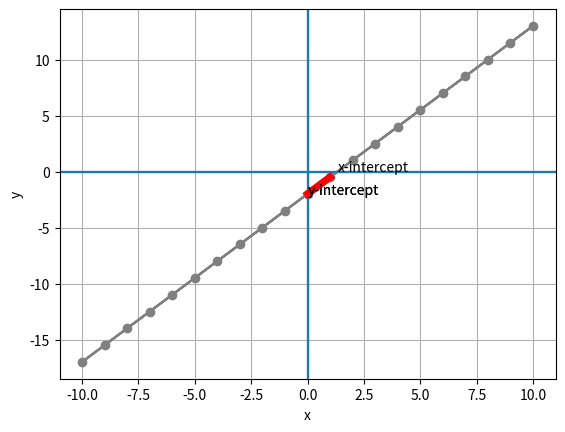

The matplotlib source for this figure:
import pandas as pd

# Create a dataframe with an x column containing values from -10 to 10
df = pd.DataFrame ({'x': range(-10, 11)})

# Add a y column by applying the solved equation to x
df['y'] = (3*df['x'] - 4) / 2

#Display the dataframe
df


from matplotlib import pyplot as plt

plt.plot(df.x, df.y, color="grey", marker = "o")
plt.xlabel('x')
plt.ylabel('y')
plt.grid()
plt.show()

plt.plot(df.x, df.y, color="grey")
plt.xlabel('x')
plt.ylabel('y')
plt.grid()

## add axis lines for 0,0
plt.axhline()
plt.axvline()
plt.show()

plt.plot(df.x, df.y, color="grey")
plt.xlabel('x')
plt.ylabel('y')
plt.grid()

## add axis lines for 0,0
plt.axhline()
plt.axvline()
plt.annotate('x-intercept',(1.333, 0))
plt.annotate('y-intercept',(0,-2))
plt.show()

plt.plot(df.x, df.y, color="grey")
plt.xlabel('x')
plt.ylabel('y')
plt.grid()
plt.axhline()
plt.axvline()

# set the slope
m = 1.5

# get the y-intercept
yInt = -2

# plot the slope from the y-intercept for 1x
mx = [0, 1]
my = [yInt, yInt + m]
plt.plot(mx,my, color='red', lw=5)

plt.show()



import pandas as pd
from matplotlib import pyplot as plt

# Create a dataframe with an x column containing values from -10 to 10
df = pd.DataFrame ({'x': range(-10, 11)})

# Define slope and y-intercept
m = 1.5
yInt = -2

# Add a y column by applying the slope-intercept equation to x
df['y'] = m*df['x'] + yInt

# Plot the line
from matplotlib import pyplot as plt

plt.plot(df.x, df.y, color="grey")
plt.xlabel('x')
plt.ylabel('y')
plt.grid()
plt.axhline()
plt.axvline()

# label the y-intercept
plt.annotate('y-intercept',(0,yInt))

# plot the slope from the y-intercept for 1x
mx = [0, 1]
my = [yInt, yInt + m]
plt.plot(mx,my, color='red', lw=5)

plt.show()